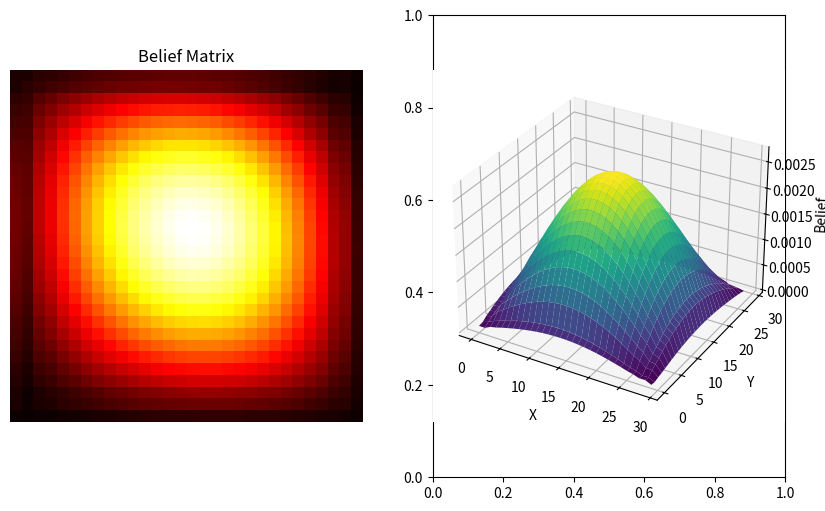

Generate this figure with matplotlib:
import numpy as np
import matplotlib.pyplot as plt

"""
The given code defines a class MotionModel that implements a robot localization 
problem in a 2D discrete grid world. The robot can move forward (F), 
backward (B), upwards(U) and downside(D) based on a given command. The motion model 
for the robot is defined with three variable probabilities:
CORRECT_DIRECTION_PROBABILITY: 50% chance that the robot moves in the correct 
direction (i.e. F moves the robot forward and B moves the robot backward).
NO_MOVEMENT_PROBABILITY: 10% chance that the robot does not move or 
cannot execute the command.
OPPOSITE_DIRECTION_PROBABILITY: 40% chance that the robot moves in the 
opposite direction (i.e. F moves the robot backward and B moves the robot forward).

The class takes in the world size, initial position of the robot, and the number of 
actions the robot can take. The motion_model method of the class calculates the new 
belief state of the agent after taking a given action, based on the motion model. The 
random_actions method of the class generates random actions for the robot. The 
plot_belief method of the class plots the belief matrix as a 2D image and a 3D surface 
plot. The belief matrix is a 2D NumPy array where each element represents a probability value.

In the motion_model method, the new belief state of the agent is calculated by iterating 
over the entire grid and checking for three conditions for each cell:
- If the robot moves in the correct direction, the new position is updated with the probability of CORRECT_DIRECTION_PROBABILITY.
- If there is no movement, the current position is updated with the probability of NO_MOVEMENT_PROBABILITY.
- If the robot moves in the opposite direction, the opposite position is updated with the probability of OPPOSITE_DIRECTION_PROBABILITY.

The plot_belief method displays the belief matrix as a 2D image and a 3D surface plot in separate subplots of a single figure. 
The imshow and plot_surface methods of the Matplotlib library are used to plot the 2D image and 3D surface plot, respectively.

"""


class MotionModel:

    # The probability that the robot moves in the correct direction according to the action taken.
    CORRECT_DIRECTION_PROBABILITY: float = 0.5

    # The probability that the robot does not move and stays in its current position.
    NO_MOVEMENT_PROBABILITY: float = 0.1

    # The probability that the robot moves in the opposite direction of the intended action.
    OPPOSITE_DIRECTION_PROBABILITY: float = 0.4

    def __init__(self, world_size: int, initial_position: tuple[int, int], num_actions: int) -> None:
        """
        Initialize the robot localization problem with the 
        given world size, initial position, and number of actions.

        Args:
            world_size (int): The size of the 2D square grid world.
            initial_position (tuple): The initial position 
            of the robot in the form (x, y).
            num_actions (int): The number of actions the robot can take.

        Returns:
            None
        """

        self.world_size: int = world_size
        self.actions: np.ndarray = self.random_actions(num_actions)
        self.belief: np.ndarray = np.zeros([world_size,world_size])
        self.belief[initial_position[0],initial_position[1]]: float = 1.0
        self.num_actions: int = num_actions

    def motion_model(self, action: np.ndarray) -> None:

        """
        Calculates the new belief state of the agent after 
        taking a given action, based on a motion model.

        The motion model is defined as follows:
        - With a probability of CORRECT_DIRECTION_PROBABILITY, 
        the agent moves in the correct direction specified by the action.
        - With a probability of NO_MOVEMENT_PROBABILITY, 
        the agent does not move at all.
        - With a probability of OPPOSITE_DIRECTION_PROBABILITY, 
        the agent moves in the opposite direction specified by the action.

        Args:
            action: A NumPy array of shape (,2) representing 
            the direction of movement. The first element specifies 
            the change in the x direction, and the second element 
            specifies the change in the y direction.

        Returns:
            None. The new belief state is stored in the `belief` 
            attribute of the `MotionModel` instance.
        """

        new_belief: np.ndarray = np.zeros([self.world_size,self.world_size])

        for i in range(self.world_size):
            for j in range(self.world_size):
                if  i + action[0] >= 0 and j + action[1] >= 0 and i + action[0] < self.world_size and j + action[1] < self.world_size:
                    
                    # Move in the correct direction
                    new_pos = np.array([i, j]) + action
                    new_pos = np.mod(new_pos, self.world_size)
                    new_belief[int(new_pos[0]), int(new_pos[1])] += self.CORRECT_DIRECTION_PROBABILITY * self.belief[i,j]
                    
                    # No movement
                    new_belief[i, j] += self.NO_MOVEMENT_PROBABILITY * self.belief[i,j]
                    
                    # Move in the opposite direction
                    opp_pos = np.array([i, j]) - action
                    opp_pos = np.mod(opp_pos, self.world_size)
                    new_belief[int(opp_pos[0]), int(opp_pos[1])] += self.OPPOSITE_DIRECTION_PROBABILITY * self.belief[i, j]
        
        # Normalize the belief state and store it in the object attribute
        if np.sum(new_belief) > 0:
            self.belief = new_belief/np.sum(new_belief)

    def plot_belief(self) -> None:

        """
        Plots the belief matrix as an image and a 3D surface plot.

        Displays the belief matrix as a 2D image and a 3D surface 
        plot in separate subplots of a single figure.
        The belief matrix is assumed to be a 2D numpy array 
        where each element represents a probability value.
        The first subplot shows the belief matrix as a 2D 
        image using a "hot" colormap and no axis labels.
        The second subplot displays the belief matrix as a 
        3D surface plot with the x and y coordinates of each
        probability value obtained from the indices of the 
        belief matrix, and the z coordinate corresponding to
        the probability value itself. The surface plot is 
        colored using a "viridis" colormap and has x, y, 
        and z axis labels.

        Args:
            None
        
        Returns:
            None
        """

        fig, (ax1, ax2) = plt.subplots(ncols=2, figsize=(10, 6))
        
        # Plot the belief matrix as an image
        ax1.imshow(self.belief, cmap='hot', interpolation='nearest')
        ax1.set_title("Belief Matrix")
        ax1.axis('off')

        # creates a 3D surface using the coordinates X and Y, where the Z-coordinates are determined by the values in self.belief, and adds axis labels.
        x = range(self.belief.shape[0])
        y = range(self.belief.shape[1])
        X, Y = np.meshgrid(x, y)

        ax2 = fig.add_subplot(1, 2, 2, projection='3d')
        ax2.plot_surface(X, Y, self.belief, cmap='viridis')
        ax2.set_xlabel('X')
        ax2.set_ylabel('Y')
        ax2.set_zlabel('Belief')
        
        plt.show()

    def random_actions(self, number_of_actions: int) -> np.ndarray:
        """
        Generates n random vectors with values of -1, 0, or 1 for 
        both dimensions.
        
        Args:
            n: An integer specifying the number of random vectors to 
            generate.
        
        Returns:
            A NumPy array of shape (n, 2) representing a collection 
            of random vectors with x and y components which defines the 
            direction of movement.
        """
        # Initialize an empty NumPy array to store the random vectors
        random_actions = np.empty([number_of_actions, 2])
        
        # Generate n random vectors and store them in the array
        for i in range(number_of_actions):
            rand_x = np.random.randint(-1, 2)
            rand_y = np.random.randint(-1, 2)
            
            # If both values are 0, generate new values until they are not both 0
            while rand_x == 0 and rand_y == 0:
                rand_x = np.random.randint(-1, 2)
                rand_y = np.random.randint(-1, 2)
            
            # Store the generated vector in the array
            random_actions[i, 0] = rand_x
            random_actions[i, 1] = rand_y

        # Return the array of random vectors
        return random_actions
    
    def run_motion_model(self) -> np.ndarray:
        """
        Applies the motion model to update the belief state 
        for each action in the list of actions, and plots the 
        final belief state.
        
        Returns:
            A NumPy array of shape (n, m) representing the 
            final belief state, where n is the number of 
            rows and m is the number of columns in the environment.
        """

        for i in range(self.num_actions):
            self.motion_model(self.actions[i])
        self.plot_belief()
        

if __name__ == '__main__':
    world_size = 30
    initial_position = [10, 14]
    num_actions = 500
    model = MotionModel(world_size, initial_position, num_actions)
    model.run_motion_model()
